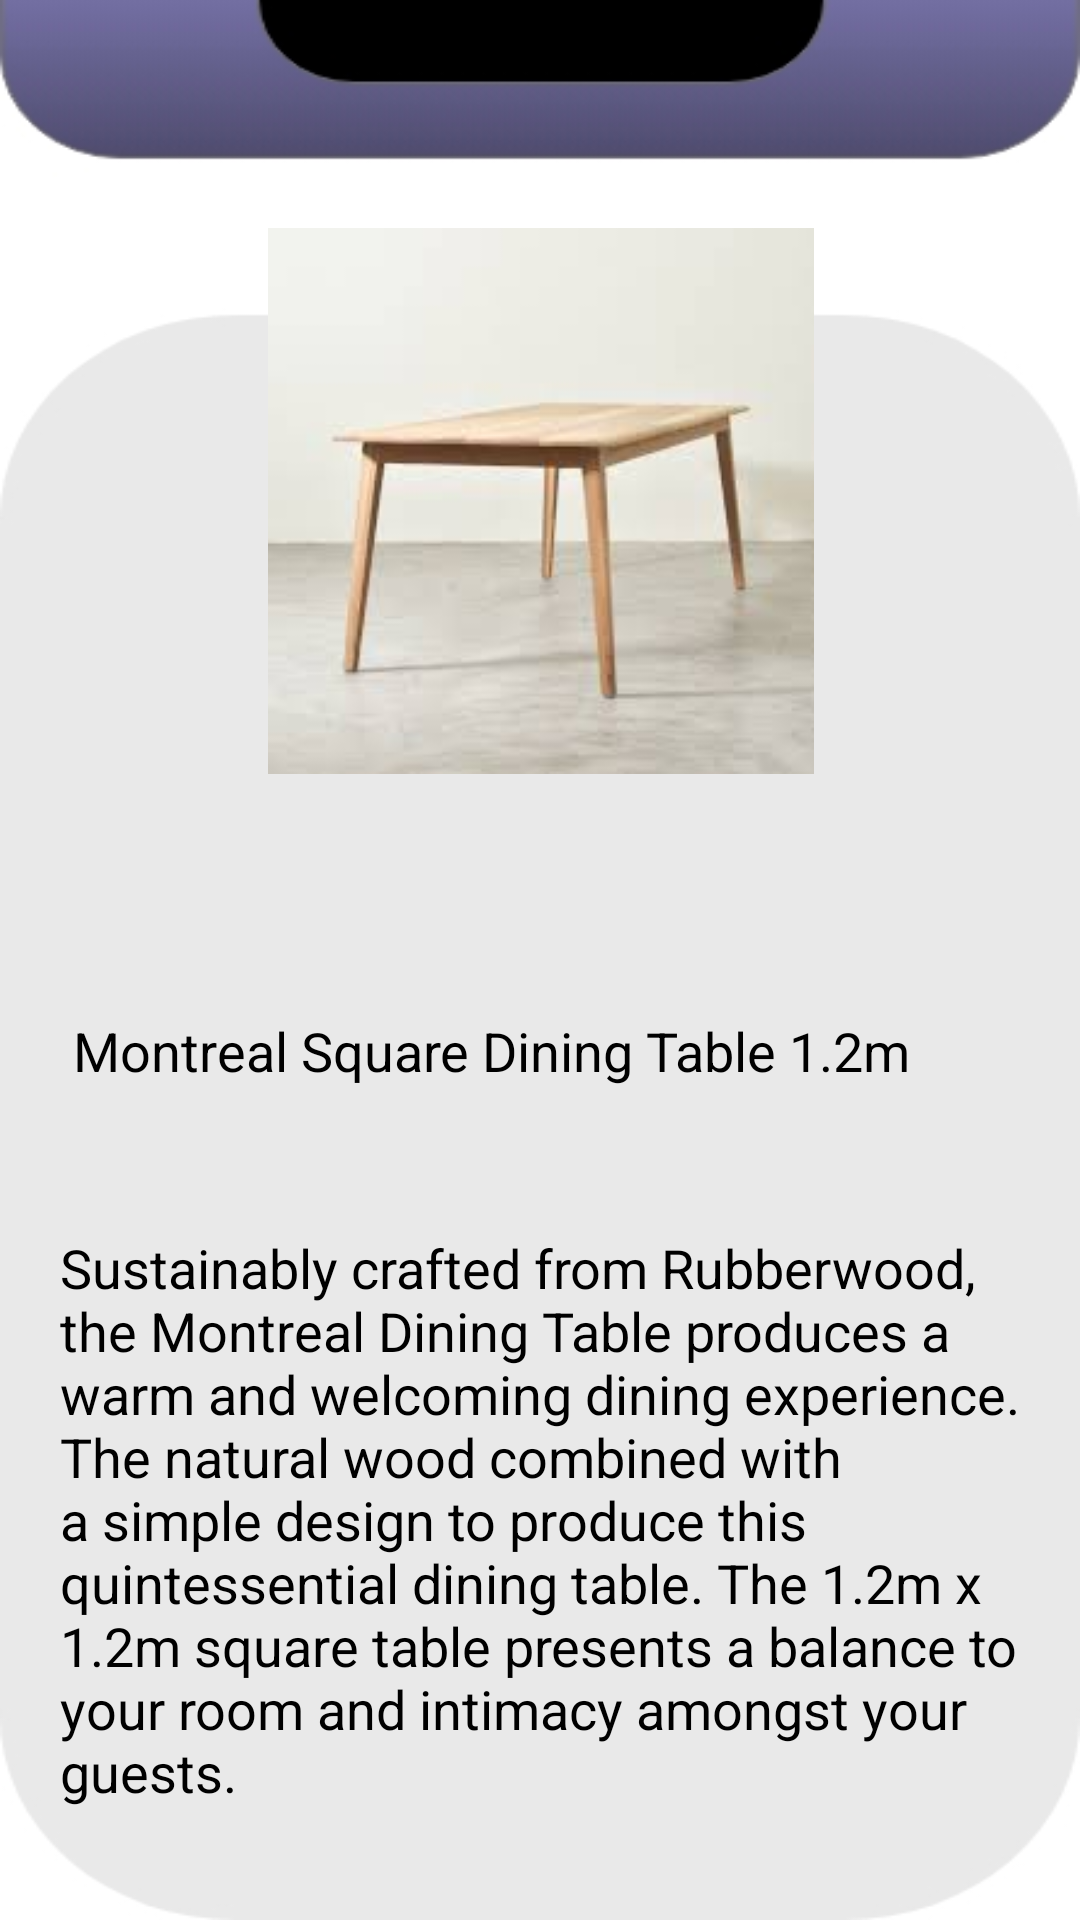

Write the Android layout XML for this screen, with the resource values it uses.
<!-- AndroidManifest.xml: application theme Theme.PropertyManagmentSystem -->
<!-- res/layout/activity_property_item7.xml -->
<?xml version="1.0" encoding="utf-8"?>
<androidx.constraintlayout.widget.ConstraintLayout xmlns:android="http://schemas.android.com/apk/res/android"
    xmlns:app="http://schemas.android.com/apk/res-auto"
    xmlns:tools="http://schemas.android.com/tools"
    android:layout_width="match_parent"
    android:layout_height="match_parent"
    android:background="@drawable/uploadproperty"
    tools:context=".propertyItem7">

    <ImageView
        android:id="@+id/imageView2"
        android:layout_width="193dp"
        android:layout_height="182dp"
        android:layout_marginTop="76dp"
        android:src="@drawable/table1"
        app:layout_constraintEnd_toEndOf="parent"
        app:layout_constraintStart_toStartOf="parent"
        app:layout_constraintTop_toTopOf="parent" />

    <TextView
        android:id="@+id/detailDesc"
        android:layout_width="match_parent"
        android:layout_height="wrap_content"
        android:layout_gravity="center"
        android:layout_marginTop="60dp"
        android:padding="20dp"
        android:text=" Montreal Square Dining Table 1.2m "
        android:textColor="@color/black"
        android:textSize="18sp"
        app:layout_constraintTop_toBottomOf="@+id/imageView2"
        tools:layout_editor_absoluteX="0dp" />

    <TextView
        android:id="@+id/detailDesc1"
        android:layout_width="match_parent"
        android:layout_height="wrap_content"
        android:layout_gravity="center"
        android:layout_marginTop="8dp"
        android:padding="20dp"
        android:text="Sustainably crafted from Rubberwood, the Montreal Dining Table produces a warm and welcoming dining experience. The natural wood combined with a simple design to produce this quintessential dining table. The 1.2m x 1.2m square table presents a balance to your room and intimacy amongst your guests."
        android:textColor="@color/black"
        android:textSize="18sp"
        app:layout_constraintTop_toBottomOf="@+id/detailDesc"
        tools:layout_editor_absoluteX="0dp" />

    <androidx.appcompat.widget.AppCompatButton
        android:id="@+id/btnPurchase"
        android:layout_width="match_parent"
        android:layout_height="40dp"
        android:layout_margin="20dp"
        android:backgroundTint="@color/white"
        android:outlineAmbientShadowColor="@color/black"
        android:shadowColor="@color/black"
        android:text="PURCHASE"
        android:textColor="@color/black"
        android:textStyle="bold"
        app:layout_constraintBottom_toBottomOf="parent"
        app:layout_constraintEnd_toEndOf="parent"
        app:layout_constraintStart_toStartOf="parent"
        app:layout_constraintTop_toBottomOf="@+id/detailDesc1" />


</androidx.constraintlayout.widget.ConstraintLayout>
<!-- resources referenced by this layout -->
<resources>
  <!-- drawable table1: jpeg bitmap (drawable, 3774 bytes) -->
  <!-- drawable uploadproperty: jpg bitmap (drawable, 15111 bytes) -->
  <style name="Theme.PropertyManagmentSystem" parent="Theme.MaterialComponents.DayNight.DarkActionBar">
          
          <item name="colorPrimary">@color/purple_500</item>
          <item name="colorPrimaryVariant">@color/purple_700</item>
          <item name="colorOnPrimary">@color/white</item>
          
          <item name="colorSecondary">@color/teal_200</item>
          <item name="colorSecondaryVariant">@color/teal_700</item>
          <item name="colorOnSecondary">@color/black</item>
          
          <item name="android:statusBarColor" tools:targetApi="l">?attr/colorPrimaryVariant</item>
          
      </style>
  <!-- not gathered from this repository: default colours our renderer supplied (Android Studio template values) -->
  <color name="purple_500">#FF6200EE</color>
  <color name="purple_700">#FF3700B3</color>
  <color name="teal_200">#FF03DAC5</color>
  <color name="teal_700">#FF018786</color>
  <color name="black">#FF000000</color>
  <color name="white">#FFFFFFFF</color>
</resources>
